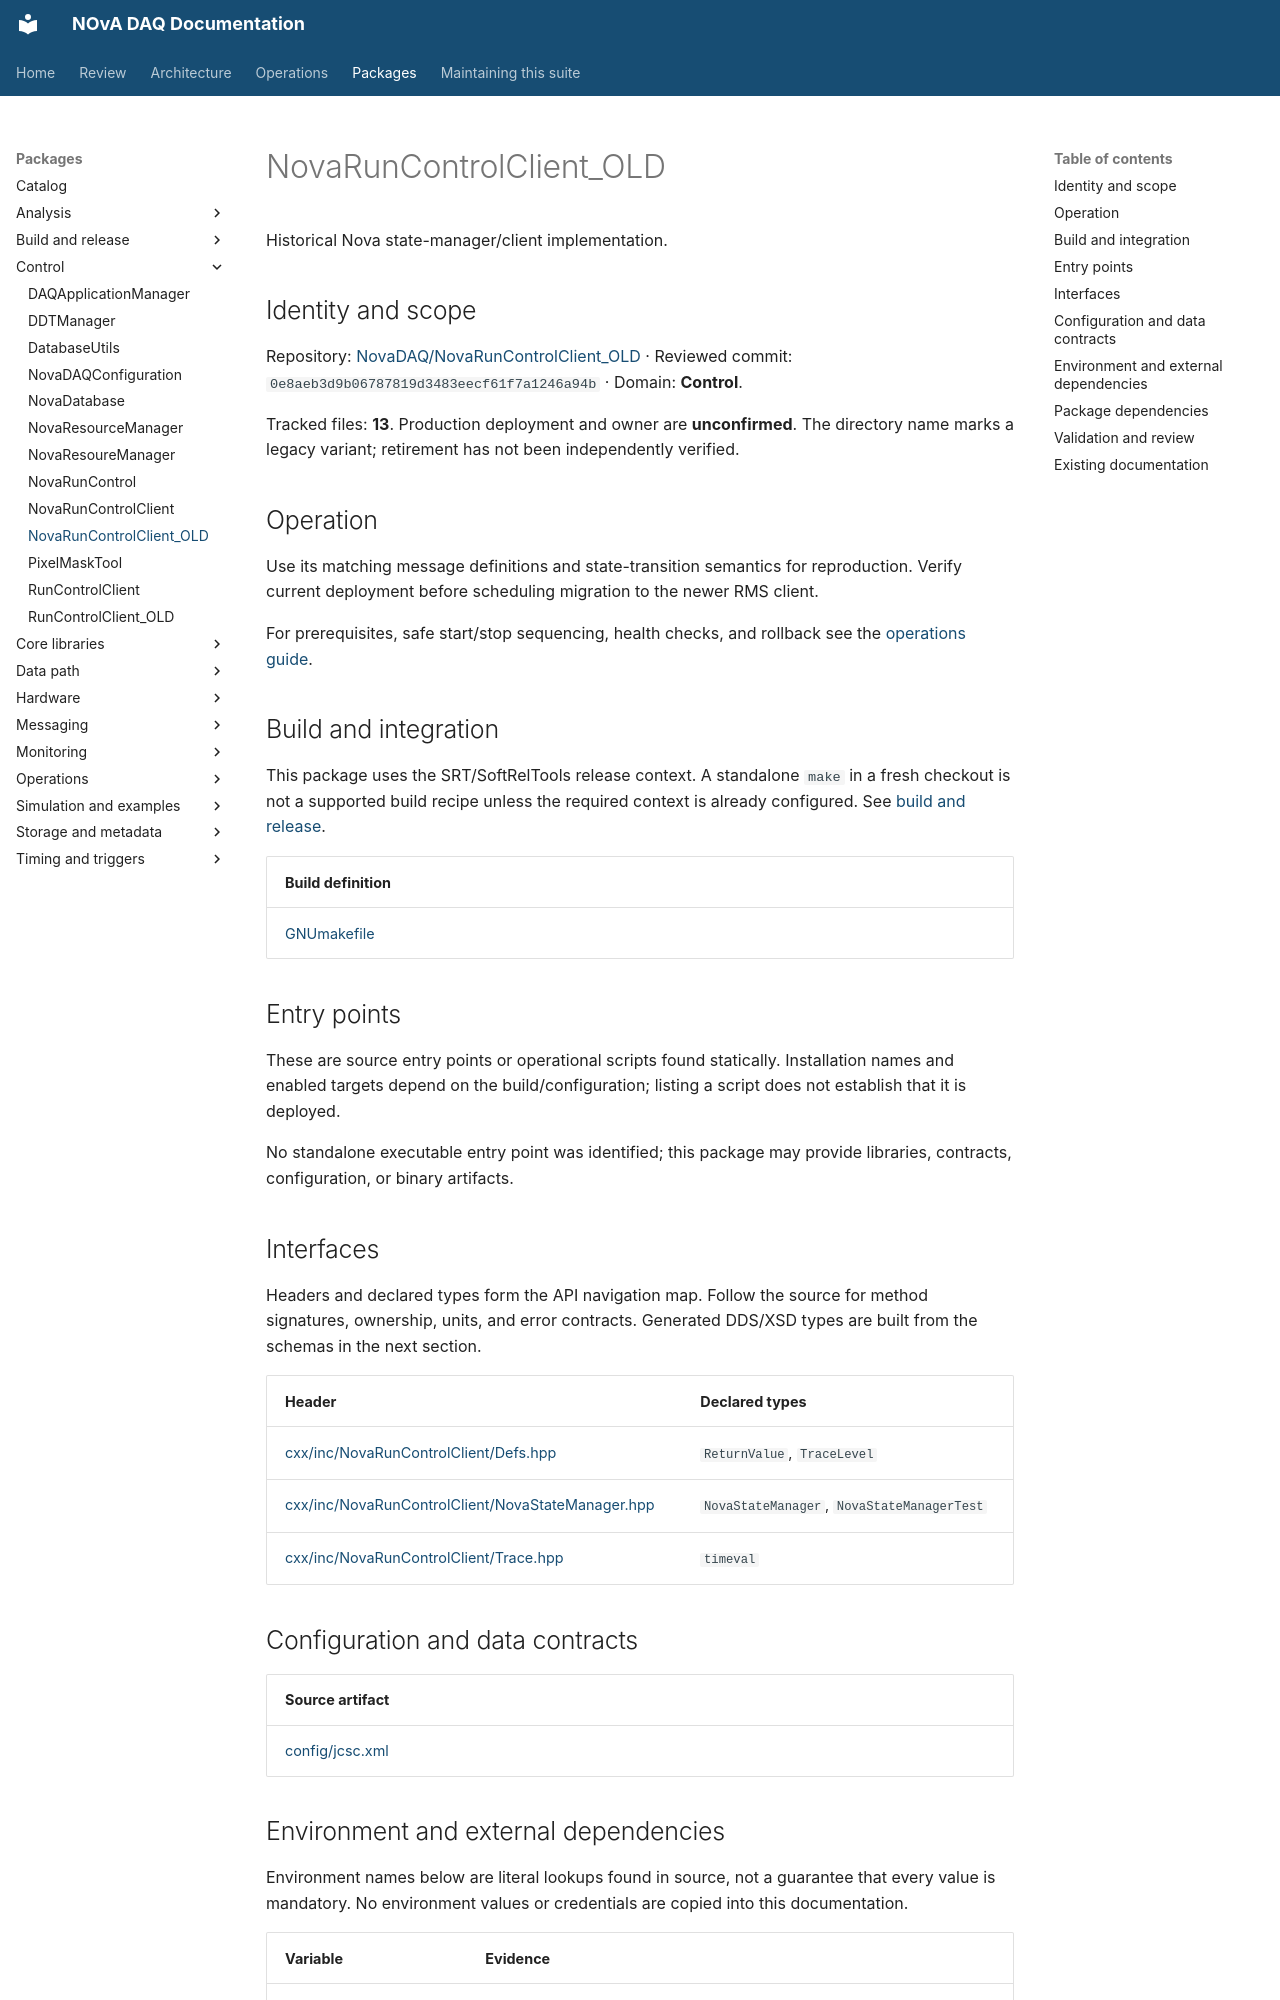

repository: NovaDAQ/novadaq-documentation · page: packages/NovaRunControlClient_OLD.html · generator: mkdocs

# NovaRunControlClient_OLD

Historical Nova state-manager/client implementation.

## Identity and scope

Repository: [NovaDAQ/NovaRunControlClient_OLD](https://github.com/NovaDAQ/NovaRunControlClient_OLD) · Reviewed commit: `0e8aeb3d9b06787819d3483eecf61f7a1246a94b` · Domain: **Control**.

Tracked files: **13**. Production deployment and owner are **unconfirmed**. The directory name marks a legacy variant; retirement has not been independently verified.

## Operation

Use its matching message definitions and state-transition semantics for reproduction. Verify current deployment before scheduling migration to the newer RMS client.

For prerequisites, safe start/stop sequencing, health checks, and rollback see the [operations guide](../operations/index.md).

## Build and integration

This package uses the SRT/SoftRelTools release context. A standalone `make` in a fresh checkout is not a supported build recipe unless the required context is already configured. See [build and release](../operations/build.md).

| Build definition |
| --- |
| [GNUmakefile](https://github.com/NovaDAQ/NovaRunControlClient_OLD/blob/0e8aeb3d9b06787819d3483eecf61f7a1246a94b/GNUmakefile) |


## Entry points

These are source entry points or operational scripts found statically. Installation names and enabled targets depend on the build/configuration; listing a script does not establish that it is deployed.

No standalone executable entry point was identified; this package may provide libraries, contracts, configuration, or binary artifacts.

## Interfaces

Headers and declared types form the API navigation map. Follow the source for method signatures, ownership, units, and error contracts. Generated DDS/XSD types are built from the schemas in the next section.

| Header | Declared types |
| --- | --- |
| [cxx/inc/NovaRunControlClient/Defs.hpp](https://github.com/NovaDAQ/NovaRunControlClient_OLD/blob/0e8aeb3d9b06787819d3483eecf61f7a1246a94b/cxx/inc/NovaRunControlClient/Defs.hpp) | `ReturnValue`, `TraceLevel` |
| [cxx/inc/NovaRunControlClient/NovaStateManager.hpp](https://github.com/NovaDAQ/NovaRunControlClient_OLD/blob/0e8aeb3d9b06787819d3483eecf61f7a1246a94b/cxx/inc/NovaRunControlClient/NovaStateManager.hpp) | `NovaStateManager`, `NovaStateManagerTest` |
| [cxx/inc/NovaRunControlClient/Trace.hpp](https://github.com/NovaDAQ/NovaRunControlClient_OLD/blob/0e8aeb3d9b06787819d3483eecf61f7a1246a94b/cxx/inc/NovaRunControlClient/Trace.hpp) | `timeval` |


## Configuration and data contracts

| Source artifact |
| --- |
| [config/jcsc.xml](https://github.com/NovaDAQ/NovaRunControlClient_OLD/blob/0e8aeb3d9b06787819d3483eecf61f7a1246a94b/config/jcsc.xml) |
